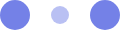
t = 0.00 s
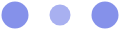
t = 0.10 s
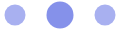
t = 0.30 s
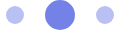
t = 0.40 s
t = 0.50 s: frame unchanged from t = 0.30 s, image omitted
t = 0.70 s: frame unchanged from t = 0.10 s, image omitted

The animated SVG that drew these frames (rendered in a browser with its animation timeline set to each time). Animation: 6 SMIL elements (animate=6); one cycle of 0.80 s, repeats indefinitely.

<svg width="120" height="30" xmlns="http://www.w3.org/2000/svg" fill="#7481e7">
  <circle cx="15" cy="15" r="15">
    <animate attributeName="r" from="15" to="15" begin="0s" dur="0.8s" values="15;9;15" calcMode="linear"
      repeatCount="indefinite" />
    <animate attributeName="fill-opacity" from="1" to="1" begin="0s" dur="0.8s" values="1;.5;1" calcMode="linear"
      repeatCount="indefinite" />
  </circle>
  <circle cx="60" cy="15" r="9" fill-opacity=".3">
    <animate attributeName="r" from="9" to="9" begin="0s" dur="0.8s" values="9;15;9" calcMode="linear"
      repeatCount="indefinite" />
    <animate attributeName="fill-opacity" from=".5" to=".5" begin="0s" dur="0.8s" values=".5;1;.5" calcMode="linear"
      repeatCount="indefinite" />
  </circle>
  <circle cx="105" cy="15" r="15">
    <animate attributeName="r" from="15" to="15" begin="0s" dur="0.8s" values="15;9;15" calcMode="linear"
      repeatCount="indefinite" />
    <animate attributeName="fill-opacity" from="1" to="1" begin="0s" dur="0.8s" values="1;.5;1" calcMode="linear"
      repeatCount="indefinite" />
  </circle>
</svg>
